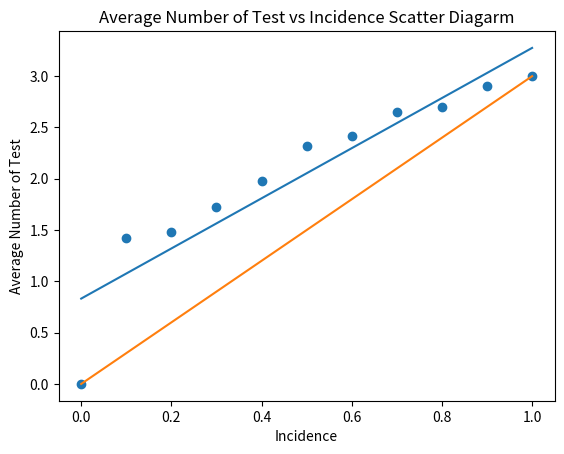

The matplotlib source for this figure:
import numpy as np
import matplotlib.pyplot as plt
import math

def main():
    x = [0.0, 0.1, 0.2, 0.3, 0.4, 0.5, 0.6, 0.7, 0.8, 0.9, 1.0]
    y = [3, 2.9, 2.7, 2.65, 2.42, 2.32, 1.98, 1.72, 1.48, 1.42, 0]
    y = [0, 1.42, 1.48, 1.72, 1.98, 2.32, 2.42, 2.65, 2.7, 2.9, 3]
    print(y)
    x_1 = [0.0,1.0]
    y_1 = [0.0,3.0]
    plt.scatter(x, y)
    plt.title("Average Number of Test vs Incidence Scatter Diagarm")
    plt.xlabel("Incidence")  # x label
    plt.ylabel("Average Number of Test")  # y label
    m,b = np.polyfit(x, y, 1)
    print(m,b)
    plt.plot(np.array(x), m * np.array(x) + b)
    plt.plot(x_1, y_1)

    plt.show()


main()
